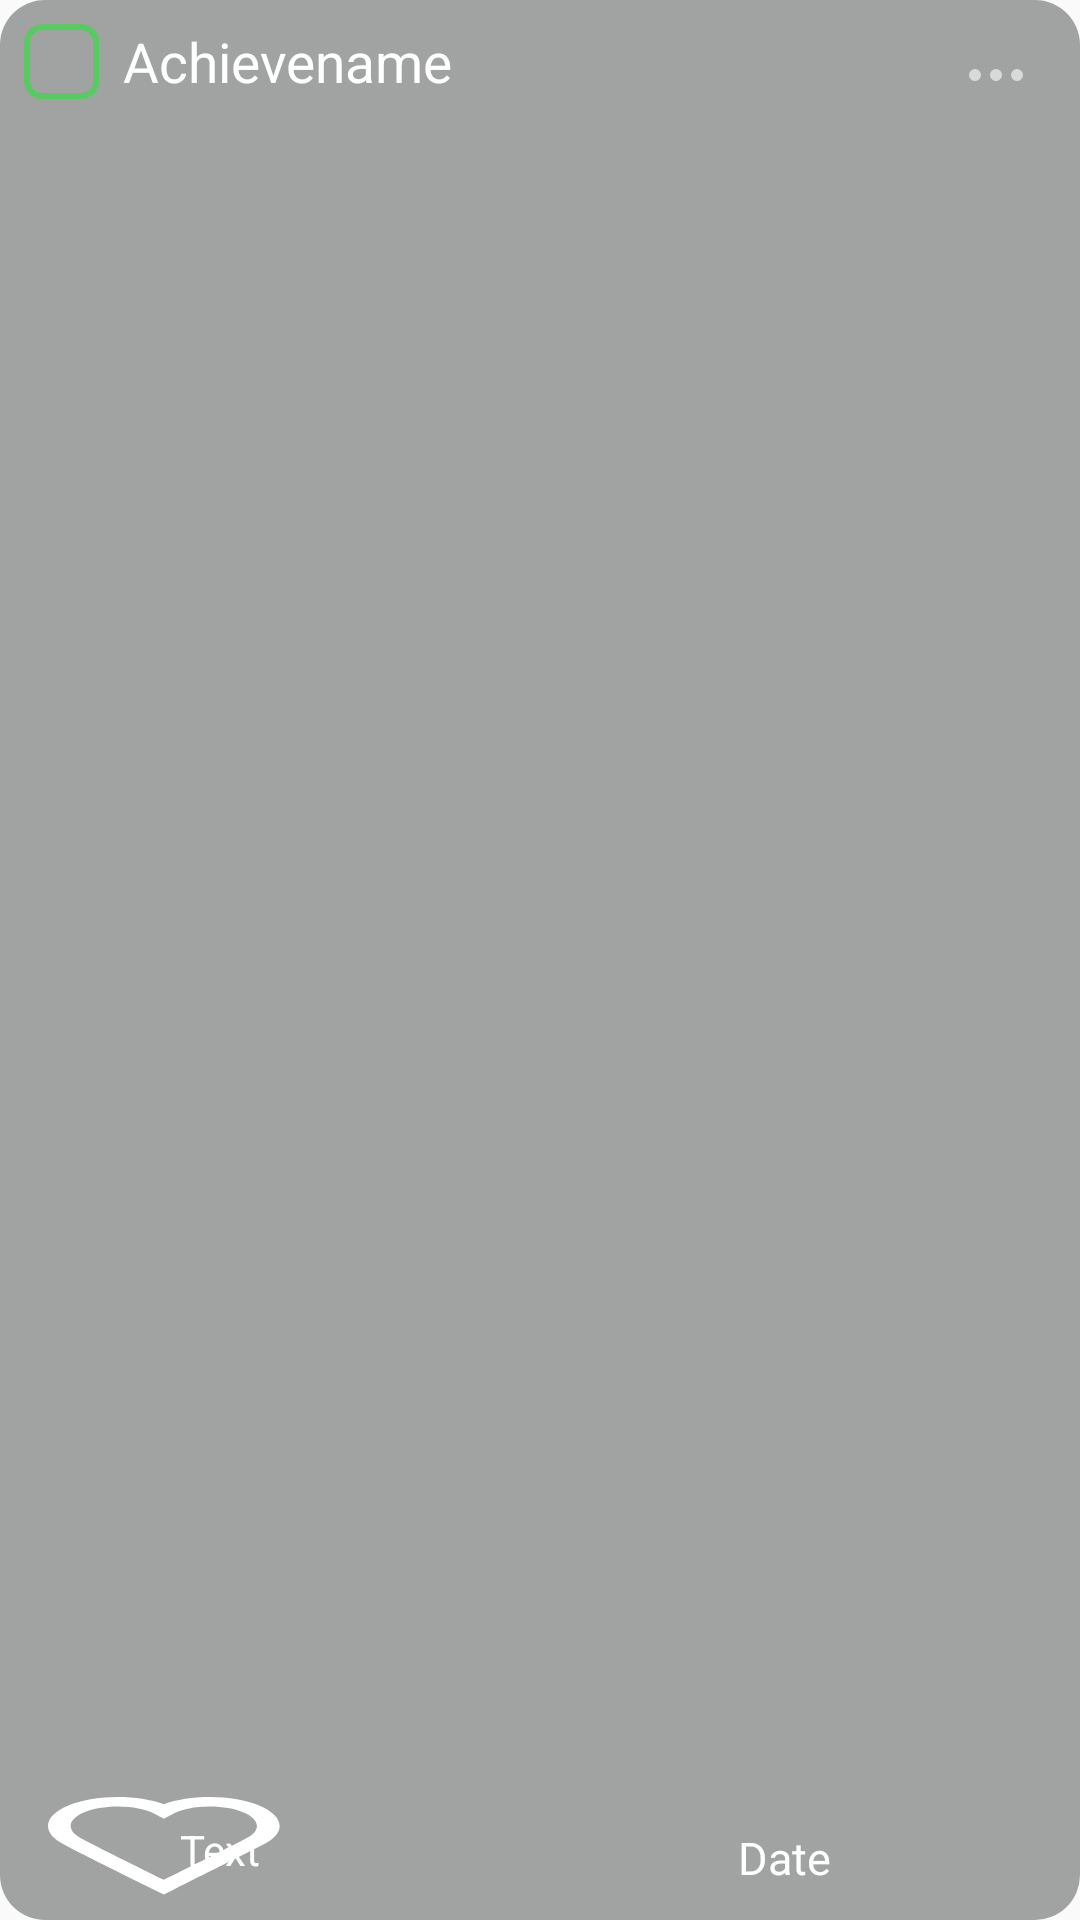

Write the Android layout XML for this screen, with the resource values it uses.
<!-- AndroidManifest.xml: application theme AppTheme -->
<!-- res/layout/block_images.xml -->
<?xml version="1.0" encoding="utf-8"?>
<androidx.constraintlayout.widget.ConstraintLayout xmlns:android="http://schemas.android.com/apk/res/android"
    xmlns:app="http://schemas.android.com/apk/res-auto"
    xmlns:tools="http://schemas.android.com/tools"
    android:id="@+id/blockImages"
    android:layout_width="match_parent"
    android:layout_height="wrap_content"
    android:layout_margin="8dp"
    android:layout_marginStart="0dp"
    android:layout_marginLeft="8dp"
    android:layout_marginTop="1dp"
    android:layout_marginRight="8dp"
    android:background="@drawable/blockimagebackground"
    android:minHeight="250dp"
    android:padding="0dp">

        <TextView
            android:id="@+id/achname"
            android:layout_width="0dp"
            android:layout_height="25dp"
            android:layout_marginStart="8dp"
            android:layout_marginTop="8dp"
            android:autoSizeTextType="uniform"
            android:autoText="true"
            android:text="Achievename"
            android:textAlignment="viewStart"
            android:textAllCaps="false"
            android:textColor="@color/white"
            android:textSize="24sp"
            app:layout_constraintEnd_toStartOf="@+id/button3"
            app:layout_constraintHorizontal_bias="1.0"
            app:layout_constraintStart_toEndOf="@+id/statusImageView"
            app:layout_constraintTop_toTopOf="parent" />

        <TextView
            android:id="@+id/date"
            android:layout_width="106dp"
            android:layout_height="19dp"
            android:layout_marginEnd="8dp"
            android:layout_marginBottom="12dp"
            android:text="Date"
            android:textColor="@color/white"
            android:textSize="15sp"
            app:layout_constraintBottom_toBottomOf="parent"
            app:layout_constraintEnd_toEndOf="parent"
            app:layout_constraintHorizontal_bias="1.0"
            app:layout_constraintStart_toEndOf="@+id/likesCount" />

        <ImageView
            android:id="@+id/imageView3"
            android:layout_width="0dp"
            android:layout_height="wrap_content"
            android:layout_marginStart="8dp"
            android:layout_marginTop="4dp"
            android:layout_marginEnd="8dp"
            android:layout_marginBottom="8dp"
            app:layout_constraintBottom_toTopOf="@+id/toggleButton2"
            app:layout_constraintEnd_toEndOf="parent"
            app:layout_constraintHorizontal_bias="0.0"
            app:layout_constraintStart_toStartOf="parent"
            app:layout_constraintTop_toBottomOf="@+id/statusImageView"
            tools:srcCompat="@tools:sample/avatars" />

        <TextView
            android:id="@+id/likesCount"
            android:layout_width="33dp"
            android:layout_height="20dp"
            android:layout_marginTop="4dp"
            android:layout_marginEnd="1dp"
            android:layout_marginBottom="1dp"
            android:elevation="20dp"
            android:text="TextView"
            android:textColor="@color/white"
            app:layout_constraintBottom_toBottomOf="@+id/toggleButton2"
            app:layout_constraintEnd_toEndOf="@+id/toggleButton2"
            app:layout_constraintTop_toTopOf="@+id/toggleButton2"
            app:layout_constraintVertical_bias="0.51" />

        <ToggleButton
            android:id="@+id/toggleButton2"
            android:layout_width="78dp"
            android:layout_height="33dp"
            android:layout_marginStart="16dp"
            android:layout_marginBottom="8dp"
            android:background="@drawable/likeimage"
            android:elevation="0dp"
            android:paddingTop="8dp"
            android:textOff=""
            android:textOn=""
            app:layout_constraintBottom_toBottomOf="parent"
            app:layout_constraintStart_toStartOf="parent" />

        <ImageView
            android:id="@+id/statusImageView"
            android:layout_width="25dp"
            android:layout_height="25dp"
            android:layout_marginStart="8dp"
            android:layout_marginTop="8dp"
            app:layout_constraintStart_toStartOf="parent"
            app:layout_constraintTop_toTopOf="parent"
            app:srcCompat="@drawable/galka_green" />

        <Button
            android:id="@+id/button3"
            android:layout_width="24dp"
            android:layout_height="18dp"
            android:layout_marginTop="16dp"
            android:layout_marginEnd="16dp"
            android:background="@drawable/three_dots"
            app:layout_constraintEnd_toEndOf="parent"
            app:layout_constraintTop_toTopOf="parent" />

        <com.google.android.material.navigation.NavigationView
            android:id="@+id/navigation_view"
            android:layout_width="145dp"
            android:layout_height="64dp"
            android:layout_gravity="end"
            android:background="@drawable/user_post_menu_background"
            android:visibility="invisible"
            app:elevation="100dp"
            app:itemTextColor="@color/white"
            app:layout_constraintEnd_toEndOf="@+id/button3"
            app:layout_constraintTop_toBottomOf="@+id/button3"
            app:menu="@menu/user_post_menu"
            tools:visibility="visible" />

</androidx.constraintlayout.widget.ConstraintLayout>
<!-- resources referenced by this layout -->
<resources>
  <color name="white">#FFFFFF</color>
  <!-- drawable blockimagebackground (drawable) -->
  <shape xmlns:android="http://schemas.android.com/apk/res/android"
      android:shape="rectangle">
      <solid android:color="#804A4C4D"/>
          <corners android:radius="15dp"/>
  </shape>
  <!-- drawable galka_green (drawable) -->
  <shape xmlns:android="http://schemas.android.com/apk/res/android"
      android:shape="rectangle">
      <corners android:radius="5dp"/>
      <stroke android:width="2dp"
          android:color="#FF58C963"/>
  </shape>
  <!-- drawable likeimage (drawable) -->
  <vector xmlns:android="http://schemas.android.com/apk/res/android"
      android:width="25dp"
      android:height="25dp"
      android:viewportWidth="103"
      android:viewportHeight="105">
      <path
          android:fillColor="#FFFFFF"
          android:pathData="m95.21,49.92s-39.04,47.33-40.4,48.96l-3.83,4.58-3.84-4.58C13.75,59.09,6.79,50.17,5.15,47.69l-.02.02C1.77,42.67,0,36.8,0,30.72,0,13.78,13.78,0,30.72,0c7.57,0,14.7,2.72,20.26,7.62,5.56-4.89,12.69-7.62,20.26-7.62,16.94,0,30.72,13.78,30.72,30.72,0,5.55-1.48,10.92-4.29,15.65m-83.57-3.25c3.55,4.77,22.78,27.91,36.88,44.75,8.51-10.21,28.77-34.56,35.5-43.02v-.06l1.38-1.71c.14-.19.28-.38.41-.57l.24-.36c2.26-3.39,3.45-7.35,3.45-11.44,0-11.43-9.29-20.72-20.72-20.72-6.41,0-12.36,2.9-16.32,7.96l-3.94,5.03-3.94-5.03c-3.96-5.06-9.91-7.96-16.32-7.96-11.42,0-20.72,9.3-20.72,20.72,0,4.1,1.19,8.05,3.45,11.44l.64.96Z"/>
  </vector>
  <!-- drawable three_dots (drawable) -->
  <vector xmlns:android="http://schemas.android.com/apk/res/android"
      android:width="24dp"
      android:height="18dp"
      android:viewportWidth="24"
      android:viewportHeight="18">
      <path
          android:fillColor="#FFD9D9D9"
          android:pathData="M5 7A2 2 0 1 0 5 11 2 2 0 1 0 5 7z"/>
      <path
          android:fillColor="#FFD9D9D9"
          android:pathData="M12 7A2 2 0 1 0 12 11 2 2 0 1 0 12 7z"/>
      <path
          android:fillColor="#FFD9D9D9"
          android:pathData="M19 7A2 2 0 1 0 19 11 2 2 0 1 0 19 7z"/>
  </vector>
  <!-- drawable user_post_menu_background (drawable) -->
  <vector xmlns:android="http://schemas.android.com/apk/res/android"
      android:width="116dp"
      android:height="116dp"
      android:viewportWidth="116"
      android:viewportHeight="116">
      <path
          android:fillColor="#FF404040"
          android:pathData="M0 10c0-5.52 4.48-10 10-10h96c5.52 0 10 4.48 10 10v96c0 5.52-4.48 10-10 10h-96c-5.52 0-10-4.48-10-10z"/>
  </vector>
  <style name="AppTheme" parent="Theme.AppCompat.Light.NoActionBar">
          
          <item name="windowActionBar">false</item>
          <item name="windowNoTitle">true</item>
          <item name="colorPrimary">#4A4C4D</item>
          <item name="fontFamily">@font/nunito_normal</item>
  
          <item name="android:textColorPrimary">#FFFFFF</item> 
      </style>
</resources>
